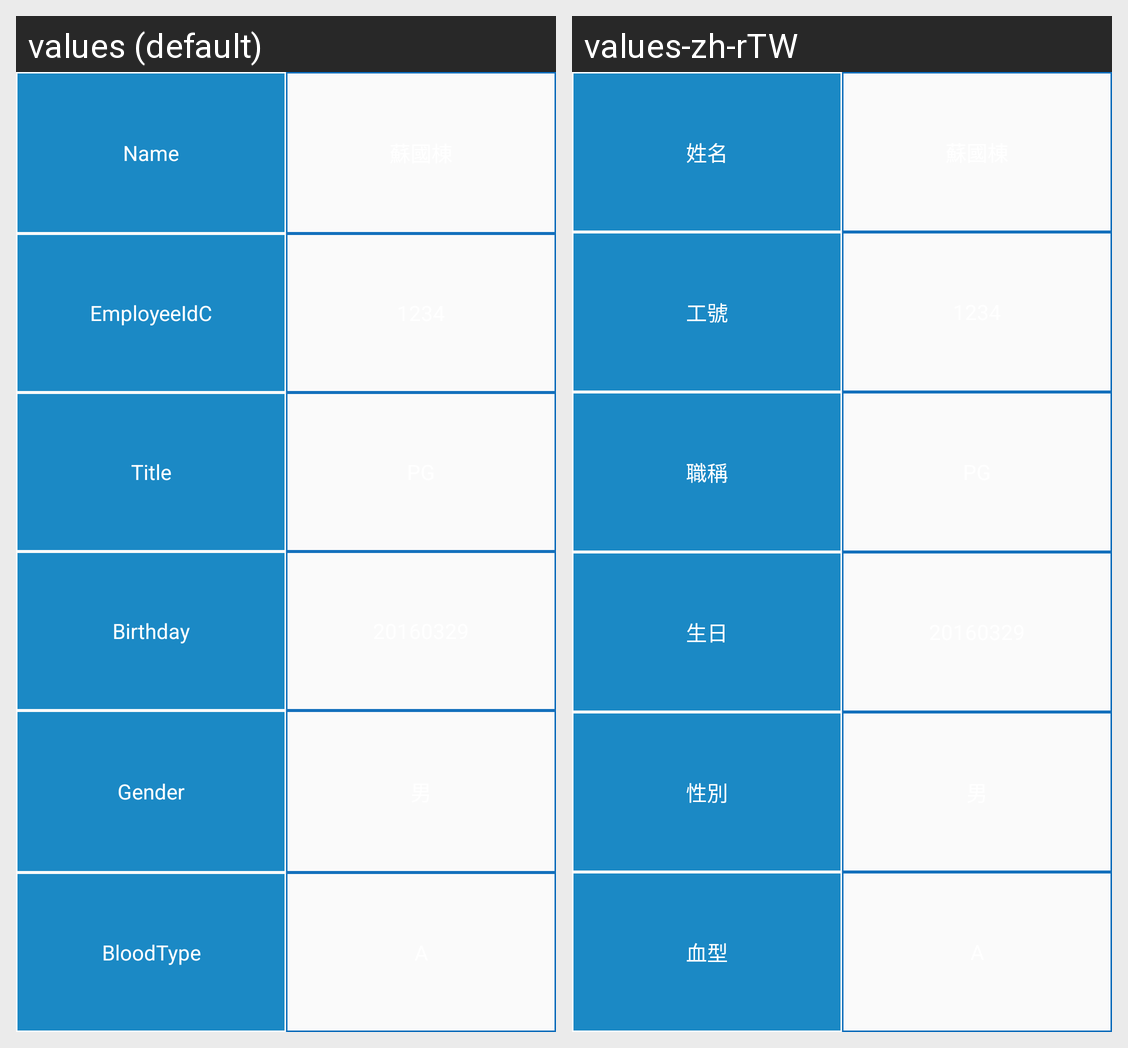

Locale-by-locale string values for the Android screen shown in this grid:
Android screen res/layout/content_user_profile3.xml rendered under 2 locales, left to right: values (default), values-zh-rTW. Device: Nexus 5 (rendered at 1080×1920; each locale shown at half size, 540×960, under a caption strip naming it); theme AppTheme.
Strings drawn on this screen, with the default value and each locale's value (text and hints the layout hard-codes, and strings that could not be matched under every locale, appear in the picture but are not listed):

labelName
  values: Name
  values-zh-rTW: 姓名

labelEmployeeIdC
  values: EmployeeIdC
  values-zh-rTW: 工號

labelTitle
  values: Title
  values-zh-rTW: 職稱

labelBirthday
  values: Birthday
  values-zh-rTW: 生日

labelGender
  values: Gender
  values-zh-rTW: 性別

labelBloodType
  values: BloodType
  values-zh-rTW: 血型
